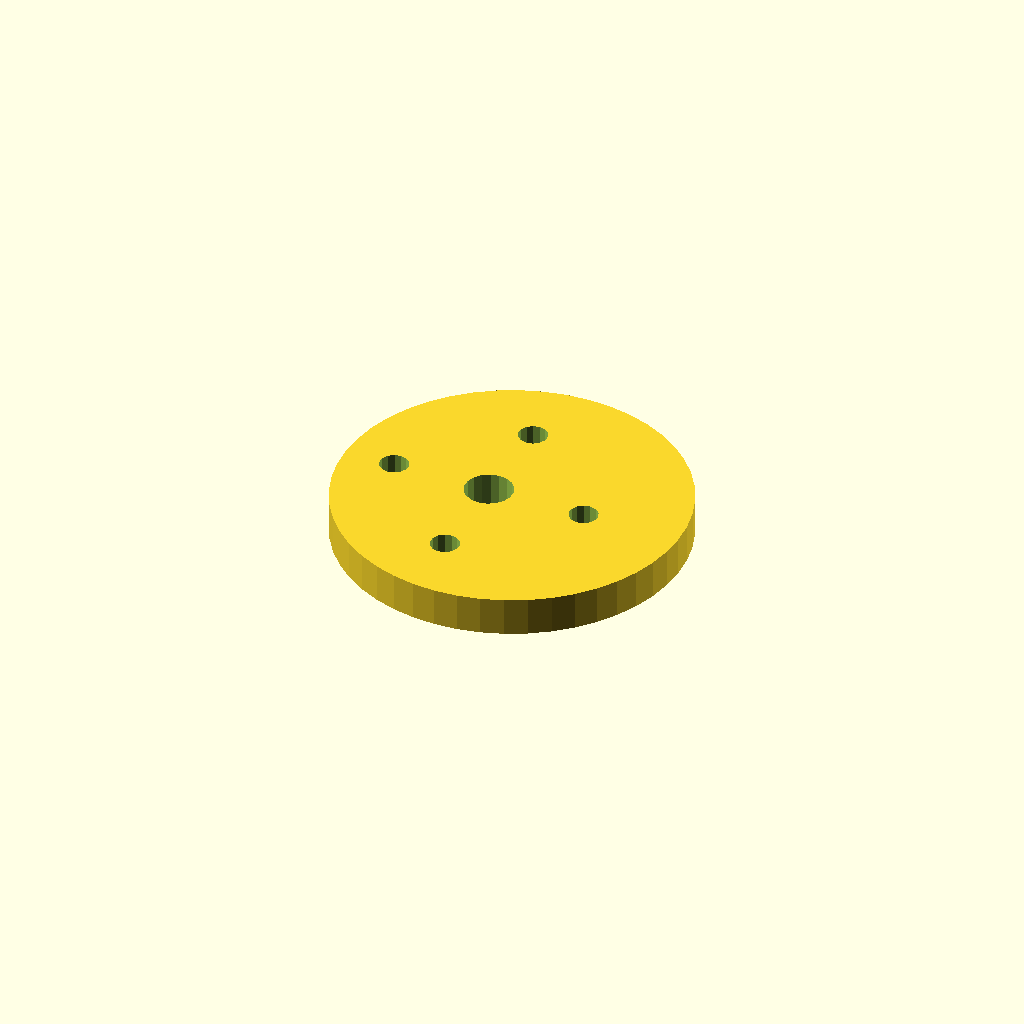
Cell 1: rendered with the file's own defaults.
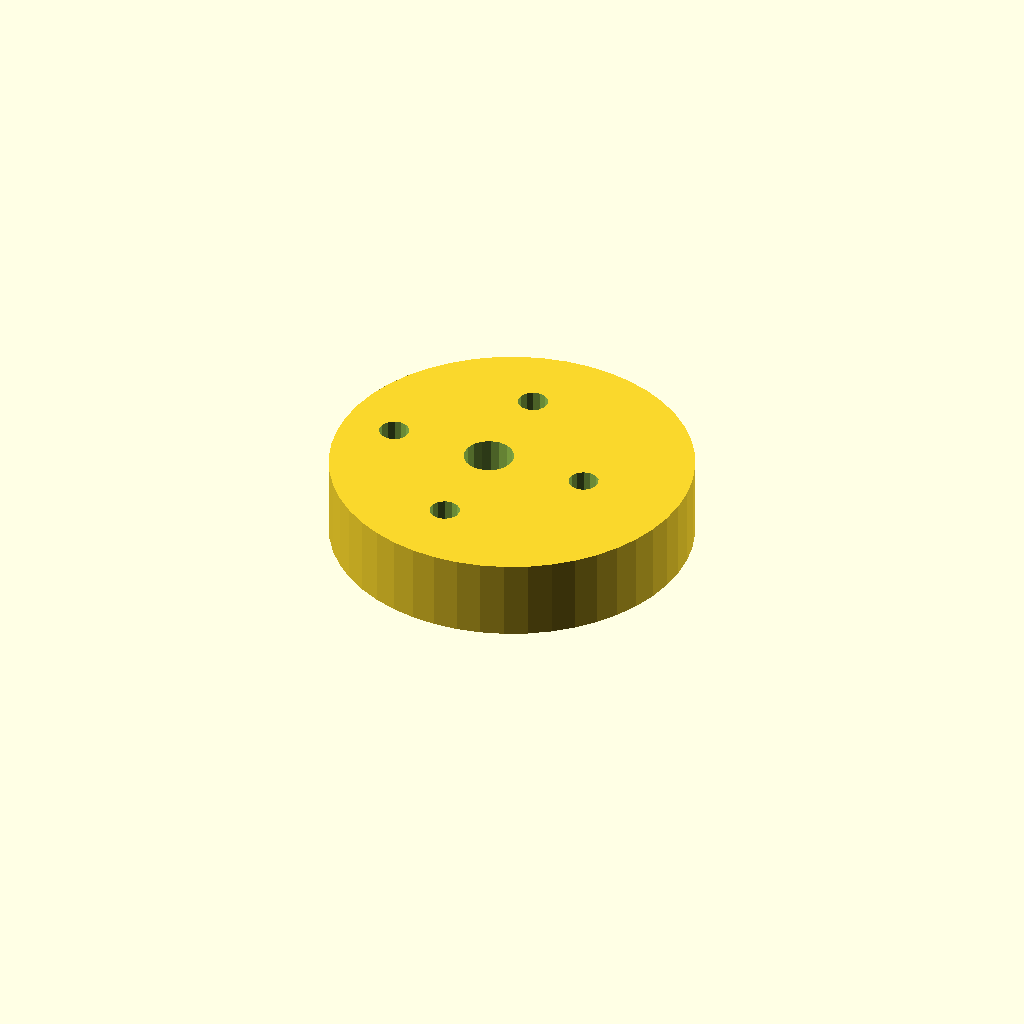
Cell 2: the same model with plate_t = 16.
All cells are drawn from one camera (rotation 55°, 0°, 25°, orthographic, colour scheme Cornfield), so only the parameter changes between them.
The OpenSCAD source (optional_data/data/sketch4/camplates/part_0038.scad):
$fn = 32;

// ----------------------------------------------------------------------
// Cam plate: eccentric cam, base R36
// ----------------------------------------------------------------------

// --- parameters (mm) ---
base_r = 36;              // base circle radius
lobe_h = 10;              // cam lobe rise
bore_r = 5;               // shaft bore radius
plate_t = 8;              // plate thickness, Z (extrusion height)
ecc = 5;                  // disc eccentricity
ring_r = 20.5;            // lightening ring radius
bolt_r = 3;               // lightening hole radius

profile = [[72, 36], [71.692, 40.699], [70.773, 45.317], [69.26, 49.777], [67.177, 54], [64.561, 57.915], [61.456, 61.456], [57.915, 64.561], [54, 67.177], [49.777, 69.26], [45.317, 70.773], [40.699, 71.692], [36, 72], [31.301, 71.692], [26.683, 70.773], [22.223, 69.26], [18, 67.177], [14.085, 64.561], [10.544, 61.456], [7.439, 57.915], [4.823, 54], [2.74, 49.777], [1.227, 45.317], [0.308, 40.699], [0, 36], [0.308, 31.301], [1.227, 26.683], [2.74, 22.223], [4.823, 18], [7.439, 14.085], [10.544, 10.544], [14.085, 7.439], [18, 4.823], [22.223, 2.74], [26.683, 1.227], [31.301, 0.308], [36, 0], [40.699, 0.308], [45.317, 1.227], [49.777, 2.74], [54, 4.823], [57.915, 7.439], [61.456, 10.544], [64.561, 14.085], [67.177, 18], [69.26, 22.223], [70.773, 26.683], [71.692, 31.301]];  // primary outline, 48 points, counter clockwise
void_1 = [[35.908, 36.954], [35.286, 38.575], [34.147, 39.886], [32.628, 40.728], [30.913, 40.999], [29.208, 40.668], [27.72, 39.774], [26.627, 38.424], [26.062, 36.782], [26.092, 35.046], [26.714, 33.425], [27.853, 32.114], [29.372, 31.272], [31.087, 31.001], [32.792, 31.332], [34.28, 32.226], [35.373, 33.576], [35.938, 35.218]];  // shaft bore, 18 points
void_2 = [[54.445, 36.572], [53.905, 37.793], [52.889, 38.659], [51.597, 38.998], [50.287, 38.744], [49.216, 37.945], [48.598, 36.762], [48.555, 35.428], [49.095, 34.207], [50.111, 33.341], [51.403, 33.002], [52.713, 33.256], [53.784, 34.055], [54.402, 35.238]];  // lightening hole 1, 14 points
void_3 = [[33.945, 57.072], [33.405, 58.293], [32.389, 59.159], [31.097, 59.498], [29.787, 59.244], [28.716, 58.445], [28.098, 57.262], [28.055, 55.928], [28.595, 54.707], [29.611, 53.841], [30.903, 53.502], [32.213, 53.756], [33.284, 54.555], [33.902, 55.738]];  // lightening hole 2, 14 points
void_4 = [[13.445, 36.572], [12.905, 37.793], [11.889, 38.659], [10.597, 38.998], [9.287, 38.744], [8.216, 37.945], [7.598, 36.762], [7.555, 35.428], [8.095, 34.207], [9.111, 33.341], [10.403, 33.002], [11.713, 33.256], [12.784, 34.055], [13.402, 35.238]];  // lightening hole 3, 14 points
void_5 = [[33.945, 16.072], [33.405, 17.293], [32.389, 18.159], [31.097, 18.498], [29.787, 18.244], [28.716, 17.445], [28.098, 16.262], [28.055, 14.928], [28.595, 13.707], [29.611, 12.841], [30.903, 12.502], [32.213, 12.756], [33.284, 13.555], [33.902, 14.738]];  // lightening hole 4, 14 points

// --- the one profile operation ---
difference() {
  linear_extrude(height = plate_t) polygon(points = profile);
  translate([0, 0, -1])
    linear_extrude(height = plate_t + 2) polygon(points = void_1);
  translate([0, 0, -1])
    linear_extrude(height = plate_t + 2) polygon(points = void_2);
  translate([0, 0, -1])
    linear_extrude(height = plate_t + 2) polygon(points = void_3);
  translate([0, 0, -1])
    linear_extrude(height = plate_t + 2) polygon(points = void_4);
  translate([0, 0, -1])
    linear_extrude(height = plate_t + 2) polygon(points = void_5);
}
Customizer parameters (derived from the source; name, type, default, range or options):
base_r: number, default 36
lobe_h: number, default 10
bore_r: number, default 5
plate_t: number, default 8
ecc: number, default 5
ring_r: number, default 20.5
bolt_r: number, default 3
